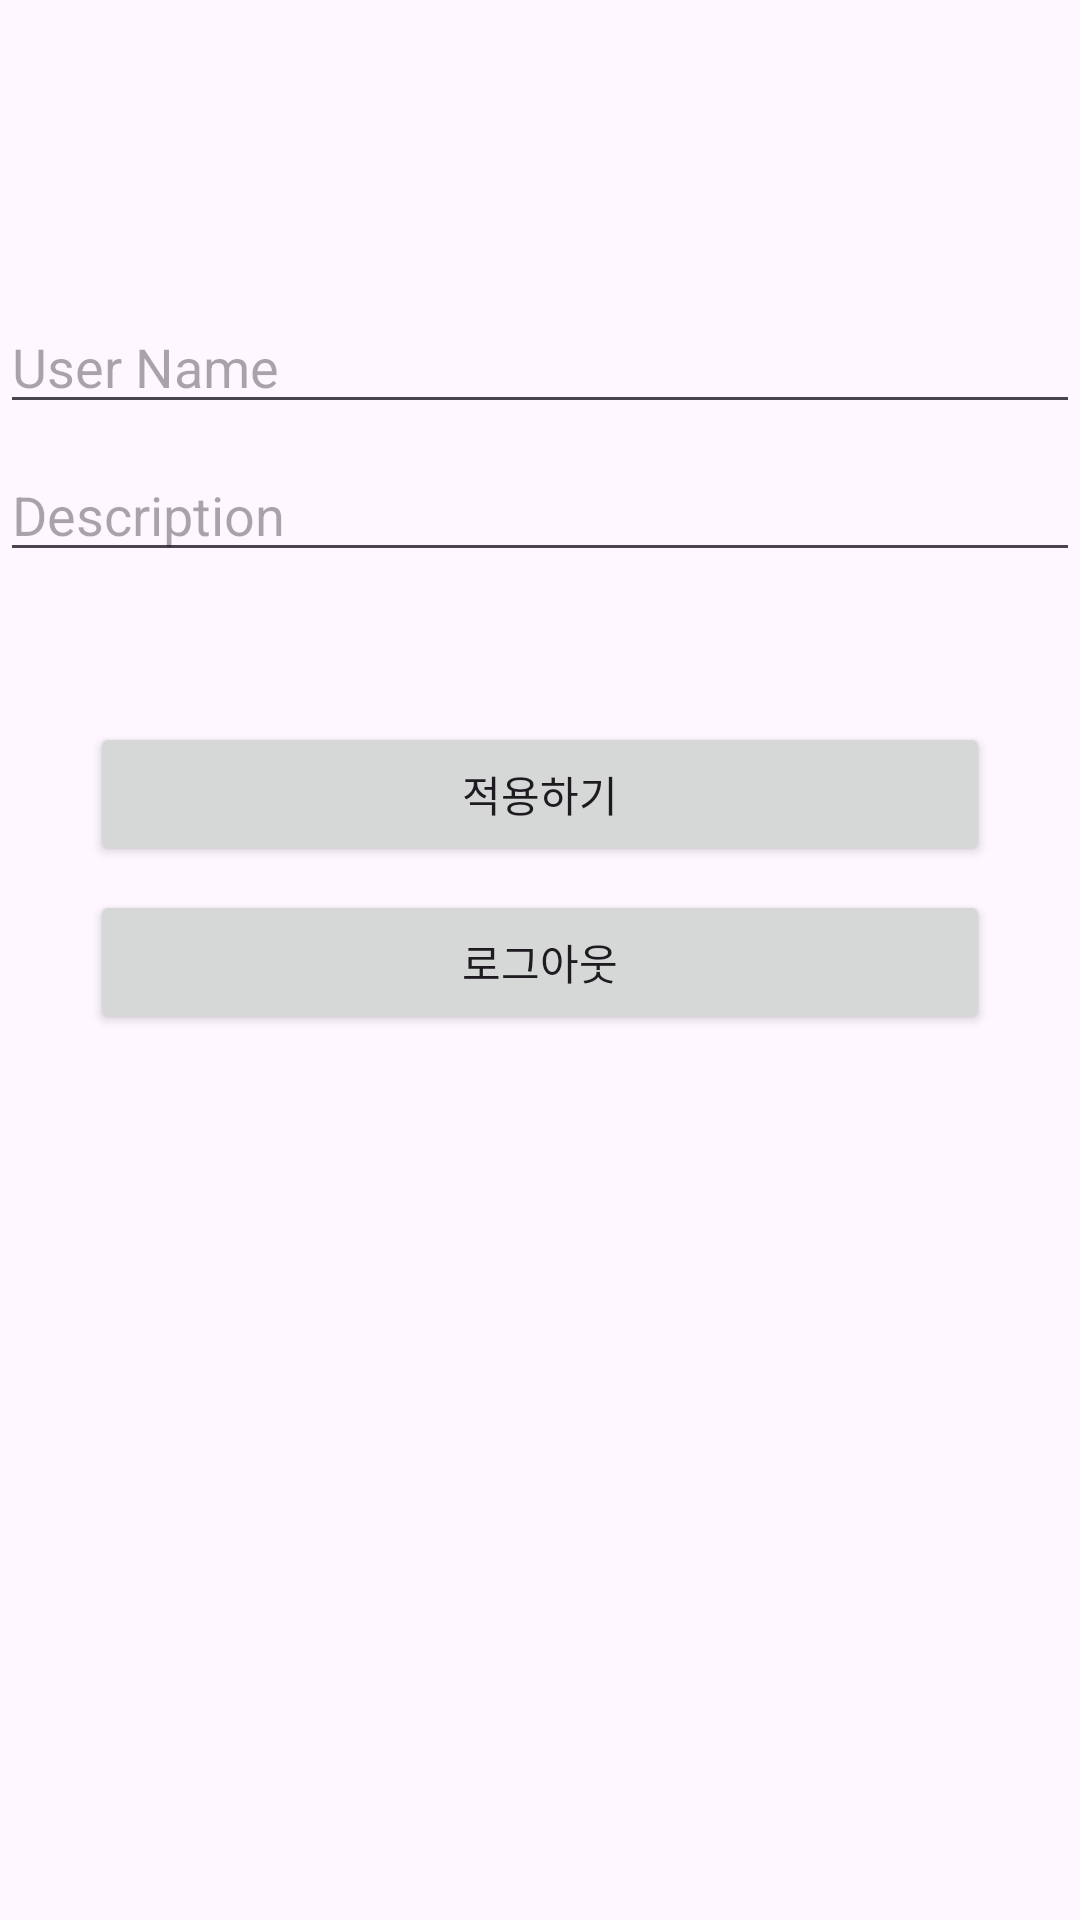

Android layout source for this screen:
<!-- AndroidManifest.xml: application theme Theme.Part2_chapter6 -->
<!-- res/layout/fragment_mypage.xml -->
<?xml version="1.0" encoding="utf-8"?>
<androidx.constraintlayout.widget.ConstraintLayout
    xmlns:android="http://schemas.android.com/apk/res/android"
    xmlns:app="http://schemas.android.com/apk/res-auto"
    xmlns:tools="http://schemas.android.com/tools"
    android:layout_width="match_parent"
    android:layout_height="match_parent"
    tools:context=".mypage.MyPageFragment">

    <EditText
        android:id="@+id/userNameEditText"
        android:layout_width="0dp"
        android:layout_height="wrap_content"
        android:layout_marginTop="100dp"
        android:hint="User Name"
        android:inputType="text"
        app:layout_constraintEnd_toEndOf="parent"
        app:layout_constraintStart_toStartOf="parent"
        app:layout_constraintTop_toTopOf="parent" />

    <EditText
        android:id="@+id/descriptionEditText"
        android:layout_width="0dp"
        android:layout_height="wrap_content"
        android:layout_marginTop="8dp"
        android:hint="Description"
        android:inputType="text"
        app:layout_constraintEnd_toEndOf="parent"
        app:layout_constraintStart_toStartOf="parent"
        app:layout_constraintTop_toBottomOf="@id/userNameEditText"
        tools:text="password" />

    <Button
        android:id="@+id/applyButton"
        android:layout_width="0dp"
        android:layout_height="wrap_content"
        android:layout_marginHorizontal="30dp"
        android:layout_marginTop="50dp"
        android:text="적용하기"
        app:layout_constraintEnd_toEndOf="parent"
        app:layout_constraintStart_toStartOf="parent"
        app:layout_constraintTop_toBottomOf="@id/descriptionEditText" />

    <Button
        android:id="@+id/signOutButton"
        android:layout_width="0dp"
        android:layout_height="wrap_content"
        android:layout_marginHorizontal="30dp"
        android:layout_marginTop="8dp"
        android:text="로그아웃"
        app:layout_constraintEnd_toEndOf="parent"
        app:layout_constraintStart_toStartOf="parent"
        app:layout_constraintTop_toBottomOf="@id/applyButton" />

</androidx.constraintlayout.widget.ConstraintLayout >
<!-- resources referenced by this layout -->
<resources>
  <style name="Theme.Part2_chapter6" parent="Base.Theme.Part2_chapter6" />
  <style name="Base.Theme.Part2_chapter6" parent="Theme.Material3.DayNight.NoActionBar">
          
          
      </style>
</resources>
